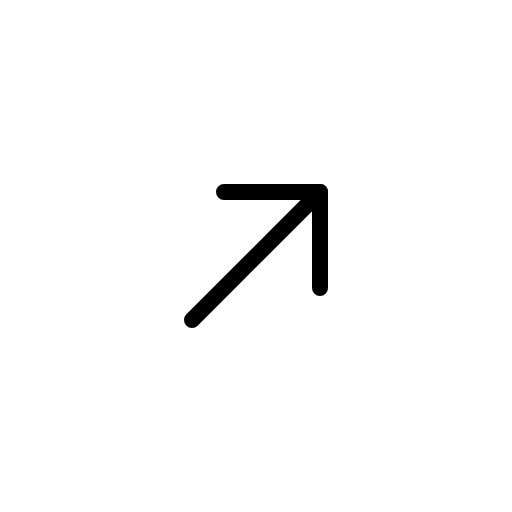
t = 0.00 s
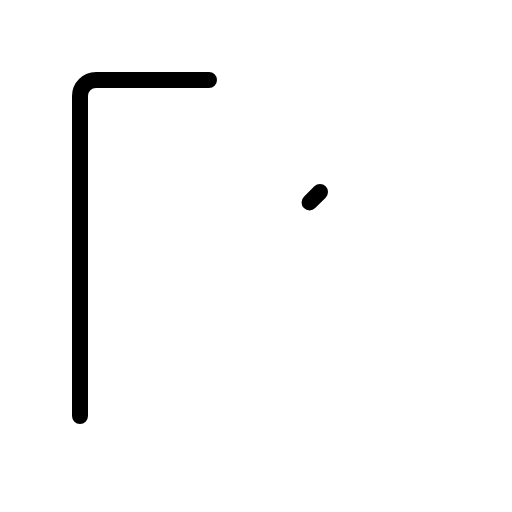
t = 0.60 s
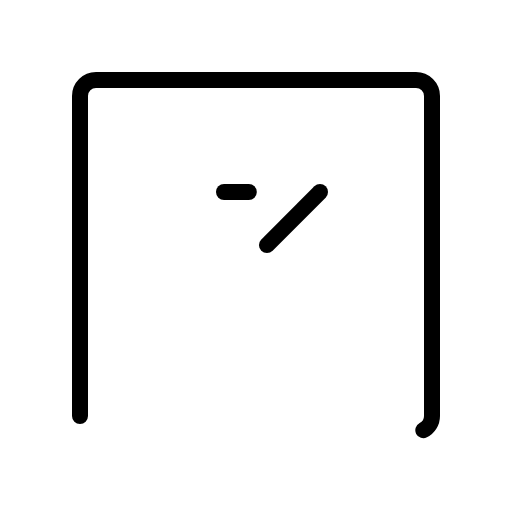
t = 0.98 s
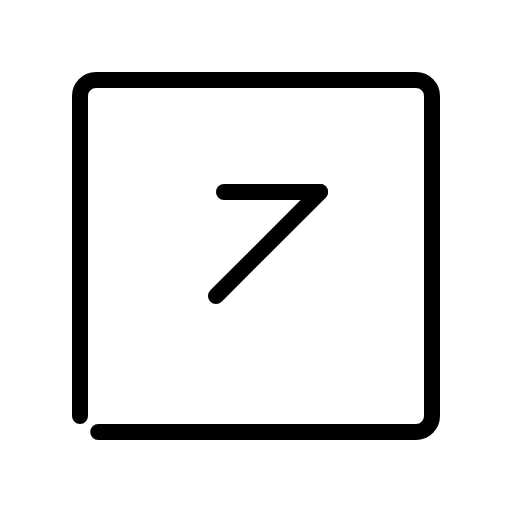
t = 1.35 s
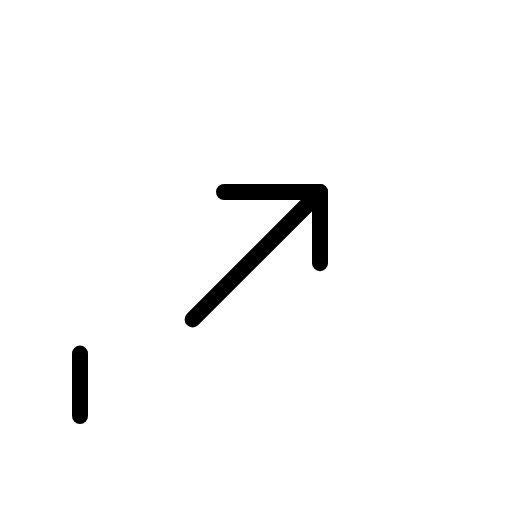
t = 1.73 s

The animated SVG that drew these frames (rendered in a browser with its animation timeline set to each time). Animation: 1 CSS @keyframes rule; one cycle of 2.10 s, repeats indefinitely.

<svg xmlns="http://www.w3.org/2000/svg" viewBox="0 0 256 256">
  <style>
    .draw-line {
      stroke-dasharray: 1;
      stroke-dashoffset: 0;
    }
    svg:hover .draw-line {
      animation: phosphor-draw-in 1.5s ease-in-out infinite;
    }
    @keyframes phosphor-draw-in {
      0%   { stroke-dashoffset: 1; }
      100% { stroke-dashoffset: 0; }
    }
  </style><rect width="256" height="256" fill="none"/><rect x="40" y="40" width="176" height="176" rx="8" transform="translate(0 256) rotate(-90)" fill="none" stroke="currentColor" stroke-linecap="round" stroke-linejoin="round" stroke-width="8" class="draw-line" pathLength="1" style="animation-delay: 0s"/><line x1="160" y1="96" x2="96" y2="160" fill="none" stroke="currentColor" stroke-linecap="round" stroke-linejoin="round" stroke-width="8" class="draw-line" pathLength="1" style="animation-delay: 0.3s"/><polyline points="112 96 160 96 160 144" fill="none" stroke="currentColor" stroke-linecap="round" stroke-linejoin="round" stroke-width="8" class="draw-line" pathLength="1" style="animation-delay: 0.6s"/></svg>
